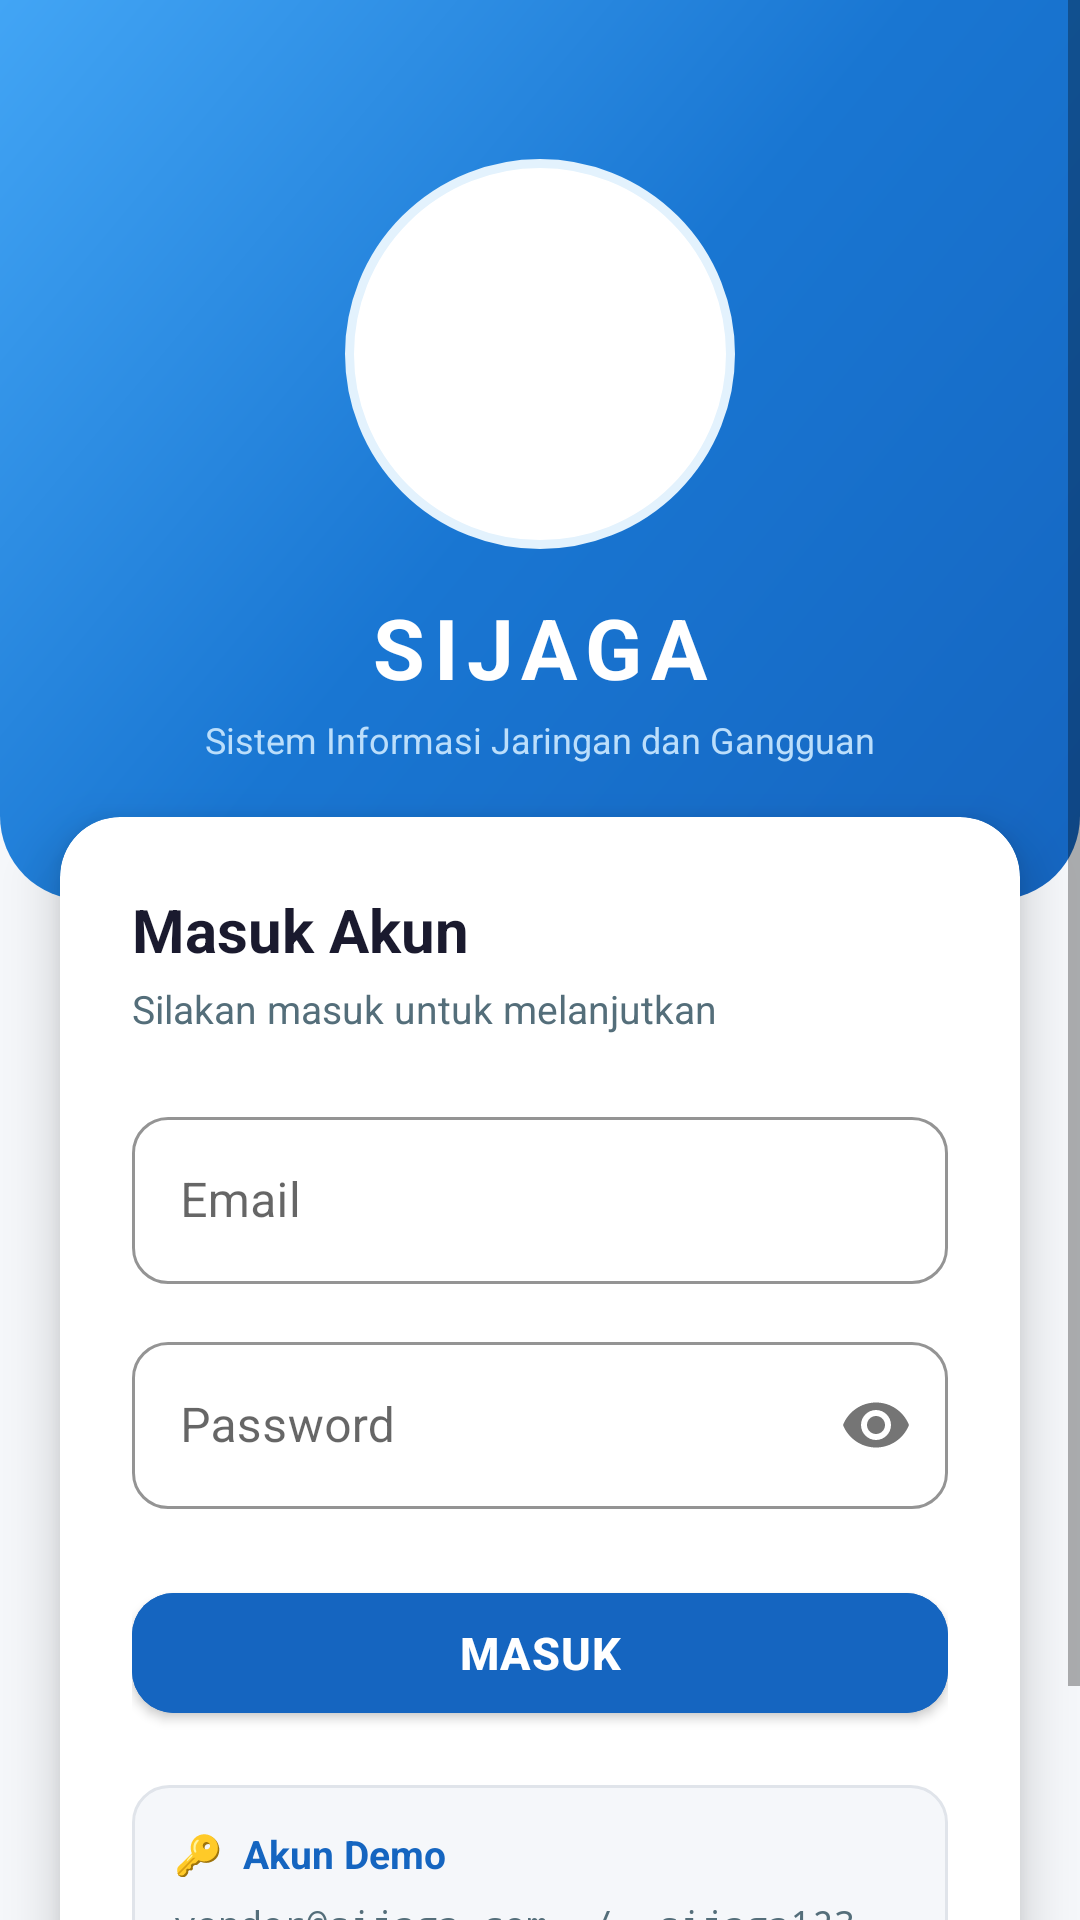

Write the Android layout XML for this screen, with the resource values it uses.
<!-- AndroidManifest.xml: application theme Theme.SiJaga -->
<!-- res/layout/activity_login.xml -->
<?xml version="1.0" encoding="utf-8"?>
<ScrollView xmlns:android="http://schemas.android.com/apk/res/android"
    xmlns:app="http://schemas.android.com/apk/res-auto"
    android:layout_width="match_parent" android:layout_height="match_parent"
    android:background="@color/bg_page" android:fillViewport="true">
    <LinearLayout android:layout_width="match_parent" android:layout_height="wrap_content"
        android:orientation="vertical">

        
        <LinearLayout android:layout_width="match_parent" android:layout_height="300dp"
            android:background="@drawable/bg_banner_customer"
            android:orientation="vertical" android:gravity="center"
            android:paddingTop="40dp" android:paddingBottom="32dp">

            
            <LinearLayout android:layout_width="130dp" android:layout_height="130dp"
                android:background="@drawable/bg_logo_circle_white"
                android:gravity="center">
                <ImageView android:layout_width="100dp" android:layout_height="100dp"
                    android:src="@drawable/logo_sijaga"
                    android:scaleType="fitCenter"/>
            </LinearLayout>

            <TextView android:layout_width="wrap_content" android:layout_height="wrap_content"
                android:layout_marginTop="14dp" android:text="SIJAGA"
                android:textColor="@color/white" android:textSize="28sp" android:textStyle="bold"
                android:letterSpacing="0.1"/>

            <TextView android:layout_width="wrap_content" android:layout_height="wrap_content"
                android:layout_marginTop="4dp"
                android:text="Sistem Informasi Jaringan dan Gangguan"
                android:textColor="#BBDEFB" android:textSize="12sp" android:gravity="center"/>
        </LinearLayout>

        
        <androidx.cardview.widget.CardView
            android:layout_width="match_parent" android:layout_height="wrap_content"
            android:layout_marginStart="20dp" android:layout_marginEnd="20dp"
            android:layout_marginTop="-28dp" android:layout_marginBottom="24dp"
            app:cardCornerRadius="20dp" app:cardElevation="10dp"
            app:cardBackgroundColor="@color/bg_card">
            <LinearLayout android:layout_width="match_parent" android:layout_height="wrap_content"
                android:orientation="vertical" android:padding="24dp">

                <TextView android:layout_width="wrap_content" android:layout_height="wrap_content"
                    android:text="Masuk Akun" android:textColor="@color/text_primary"
                    android:textSize="20sp" android:textStyle="bold"/>
                <TextView android:layout_width="wrap_content" android:layout_height="wrap_content"
                    android:text="Silakan masuk untuk melanjutkan"
                    android:textColor="@color/text_secondary" android:textSize="13sp"
                    android:layout_marginBottom="22dp" android:layout_marginTop="4dp"/>

                <com.google.android.material.textfield.TextInputLayout
                    style="@style/InputField"
                    android:layout_width="match_parent" android:layout_height="wrap_content"
                    android:hint="Email" android:layout_marginBottom="14dp">
                    <com.google.android.material.textfield.TextInputEditText
                        android:id="@+id/etEmail" android:layout_width="match_parent"
                        android:layout_height="wrap_content" android:inputType="textEmailAddress"
                        android:singleLine="true"/>
                </com.google.android.material.textfield.TextInputLayout>

                <com.google.android.material.textfield.TextInputLayout
                    style="@style/InputField"
                    android:layout_width="match_parent" android:layout_height="wrap_content"
                    android:hint="Password" app:passwordToggleEnabled="true"
                    android:layout_marginBottom="22dp">
                    <com.google.android.material.textfield.TextInputEditText
                        android:id="@+id/etPassword" android:layout_width="match_parent"
                        android:layout_height="wrap_content" android:inputType="textPassword"
                        android:singleLine="true"/>
                </com.google.android.material.textfield.TextInputLayout>

                <ProgressBar android:id="@+id/progressBar"
                    android:layout_width="wrap_content" android:layout_height="wrap_content"
                    android:layout_gravity="center" android:layout_marginBottom="10dp"
                    android:visibility="gone" android:indeterminateTint="@color/sijaga_primary"/>

                <com.google.android.material.button.MaterialButton
                    android:id="@+id/btnLogin" style="@style/BtnPrimary"
                    android:layout_width="match_parent" android:layout_height="52dp"
                    android:backgroundTint="@color/sijaga_primary" android:text="Masuk"/>

                
                <LinearLayout android:layout_width="match_parent" android:layout_height="wrap_content"
                    android:orientation="vertical" android:layout_marginTop="18dp"
                    android:padding="14dp" android:background="@drawable/bg_image_placeholder">
                    <TextView android:layout_width="wrap_content" android:layout_height="wrap_content"
                        android:text="🔑  Akun Demo" android:textColor="@color/sijaga_primary"
                        android:textSize="13sp" android:textStyle="bold" android:layout_marginBottom="6dp"/>
                    <TextView android:layout_width="wrap_content" android:layout_height="wrap_content"
                        android:text="vendor@sijaga.com  /  sijaga123&#10;staff@sijaga.com  /  sijaga123"
                        android:textColor="@color/text_secondary" android:textSize="12sp"
                        android:fontFamily="monospace" android:lineSpacingExtra="4dp"/>
                </LinearLayout>
            </LinearLayout>
        </androidx.cardview.widget.CardView>
    </LinearLayout>
</ScrollView>
<!-- resources referenced by this layout -->
<resources>
  <color name="bg_card">#FFFFFF</color>
  <color name="bg_page">#F5F7FA</color>
  <color name="sijaga_primary">#1565C0</color>
  <color name="text_primary">#1A1A2E</color>
  <color name="text_secondary">#546E7A</color>
  <color name="white">#FFFFFF</color>
  <!-- drawable bg_banner_customer (drawable) -->
  <?xml version="1.0" encoding="utf-8"?>
  <shape xmlns:android="http://schemas.android.com/apk/res/android">
      <gradient android:startColor="#1565C0" android:centerColor="#1976D2" android:endColor="#42A5F5"
          android:angle="135" android:type="linear"/>
      <corners android:bottomLeftRadius="28dp" android:bottomRightRadius="28dp"/>
  </shape>
  <!-- drawable bg_image_placeholder (drawable) -->
  <?xml version="1.0" encoding="utf-8"?>
  <shape xmlns:android="http://schemas.android.com/apk/res/android">
      <solid android:color="#F5F7FA"/>
      <corners android:radius="12dp"/>
      <stroke android:width="1dp" android:color="#E0E4EA"/>
  </shape>
  <!-- drawable bg_logo_circle_white (drawable) -->
  <?xml version="1.0" encoding="utf-8"?>
  <shape xmlns:android="http://schemas.android.com/apk/res/android" android:shape="oval">
      <solid android:color="#FFFFFF"/>
      <stroke android:width="3dp" android:color="#E3F2FD"/>
  </shape>
  <style name="BtnPrimary" parent="Widget.MaterialComponents.Button">
          <item name="cornerRadius">14dp</item>
          <item name="android:textSize">15sp</item>
          <item name="android:textStyle">bold</item>
          <item name="android:letterSpacing">0.03</item>
      </style>
  <style name="InputField" parent="Widget.MaterialComponents.TextInputLayout.OutlinedBox">
          <item name="boxCornerRadiusTopStart">12dp</item>
          <item name="boxCornerRadiusTopEnd">12dp</item>
          <item name="boxCornerRadiusBottomStart">12dp</item>
          <item name="boxCornerRadiusBottomEnd">12dp</item>
          <item name="boxStrokeColor">@color/sijaga_primary</item>
          <item name="hintTextColor">@color/text_secondary</item>
      </style>
  <style name="Theme.SiJaga" parent="Theme.MaterialComponents.Light.NoActionBar">
          <item name="colorPrimary">@color/sijaga_primary</item>
          <item name="colorPrimaryDark">@color/sijaga_primary_dark</item>
          <item name="colorAccent">@color/sijaga_accent</item>
          <item name="android:windowBackground">@color/bg_page</item>
      </style>
  <color name="sijaga_primary_dark">#0D47A1</color>
  <color name="sijaga_accent">#FF6F00</color>
</resources>
